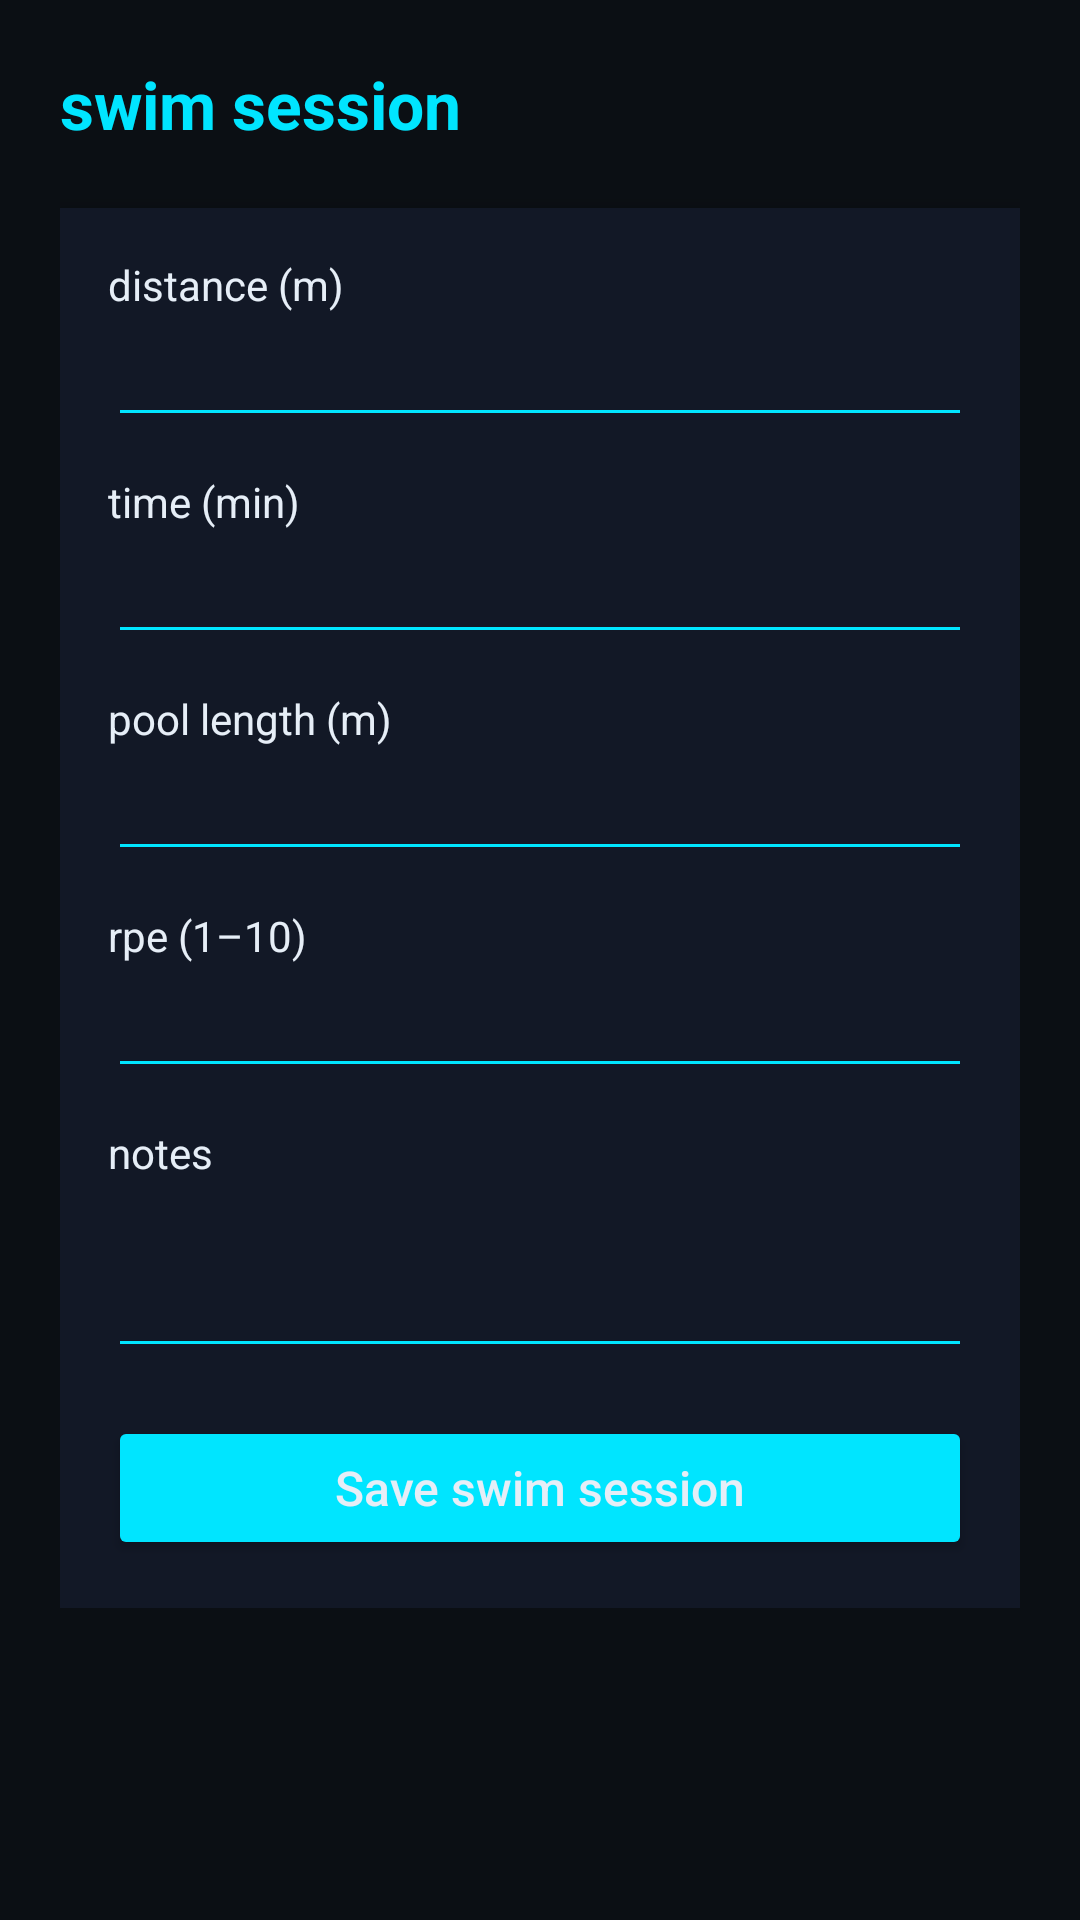

This screen was rendered from an Android layout file. Write that file and the resources it references.
<!-- AndroidManifest.xml: application theme Theme.Triathlon360 -->
<!-- res/layout/activity_swim_session.xml -->
<?xml version="1.0" encoding="utf-8"?>
<ScrollView xmlns:android="http://schemas.android.com/apk/res/android"
    android:layout_width="match_parent"
    android:layout_height="match_parent"
    android:background="@color/tri_bg">

    <LinearLayout
        android:layout_width="match_parent"
        android:layout_height="wrap_content"
        android:orientation="vertical"
        android:padding="20dp">

        
        <TextView
            android:id="@+id/text_swim_title"
            android:layout_width="wrap_content"
            android:layout_height="wrap_content"
            android:text="swim session"
            android:textSize="22sp"
            android:textStyle="bold"
            android:textColor="@color/tri_neon"
            android:layout_marginBottom="20dp" />

        
        <LinearLayout
            android:layout_width="match_parent"
            android:layout_height="wrap_content"
            android:orientation="vertical"
            android:background="@color/tri_card"
            android:padding="16dp"
            android:elevation="6dp">

            <TextView
                android:layout_width="wrap_content"
                android:layout_height="wrap_content"
                android:text="distance (m)"
                android:textSize="14sp"
                android:textColor="@color/tri_text" />

            <EditText
                android:id="@+id/edit_distance"
                android:layout_width="match_parent"
                android:layout_height="wrap_content"
                android:inputType="number"
                android:textColor="@color/tri_text"
                android:textColorHint="@color/tri_text"
                android:backgroundTint="@color/tri_neon"
                android:layout_marginBottom="12dp" />

            <TextView
                android:layout_width="wrap_content"
                android:layout_height="wrap_content"
                android:text="time (min)"
                android:textSize="14sp"
                android:textColor="@color/tri_text" />

            <EditText
                android:id="@+id/edit_time"
                android:layout_width="match_parent"
                android:layout_height="wrap_content"
                android:inputType="number"
                android:textColor="@color/tri_text"
                android:textColorHint="@color/tri_text"
                android:backgroundTint="@color/tri_neon"
                android:layout_marginBottom="12dp" />

            <TextView
                android:layout_width="wrap_content"
                android:layout_height="wrap_content"
                android:text="pool length (m)"
                android:textSize="14sp"
                android:textColor="@color/tri_text" />

            <EditText
                android:id="@+id/edit_pool_length"
                android:layout_width="match_parent"
                android:layout_height="wrap_content"
                android:inputType="number"
                android:textColor="@color/tri_text"
                android:textColorHint="@color/tri_text"
                android:backgroundTint="@color/tri_neon"
                android:layout_marginBottom="12dp" />

            <TextView
                android:layout_width="wrap_content"
                android:layout_height="wrap_content"
                android:text="rpe (1–10)"
                android:textSize="14sp"
                android:textColor="@color/tri_text" />

            <EditText
                android:id="@+id/edit_rpe"
                android:layout_width="match_parent"
                android:layout_height="wrap_content"
                android:inputType="number"
                android:textColor="@color/tri_text"
                android:textColorHint="@color/tri_text"
                android:backgroundTint="@color/tri_neon"
                android:layout_marginBottom="12dp" />

            <TextView
                android:layout_width="wrap_content"
                android:layout_height="wrap_content"
                android:text="notes"
                android:textSize="14sp"
                android:textColor="@color/tri_text" />

            <EditText
                android:id="@+id/edit_notes"
                android:layout_width="match_parent"
                android:layout_height="wrap_content"
                android:inputType="textMultiLine"
                android:minLines="2"
                android:textColor="@color/tri_text"
                android:textColorHint="@color/tri_text"
                android:backgroundTint="@color/tri_neon"
                android:layout_marginBottom="16dp" />

            <Button
                android:id="@+id/button_save_swim"
                android:layout_width="match_parent"
                android:layout_height="wrap_content"
                android:text="Save swim session"
                android:textAllCaps="false"
                android:textColor="@color/tri_text"
                android:textSize="16sp"
                android:backgroundTint="@color/tri_neon" />

        </LinearLayout>

    </LinearLayout>
</ScrollView>
<!-- resources referenced by this layout -->
<resources>
  <color name="tri_bg">#0B0F14</color>
  <color name="tri_card">#121826</color>
  <color name="tri_neon">#00E5FF</color>
  <color name="tri_text">#E6EEF7</color>
  <style name="Theme.Triathlon360" parent="Theme.MaterialComponents.DayNight.NoActionBar">
          
          <item name="colorPrimary">@color/tri_neon</item>
          <item name="colorPrimaryVariant">@color/tri_neon2</item>
          <item name="colorOnPrimary">@android:color/black</item>
  
          <item name="colorSecondary">@color/tri_neon2</item>
          <item name="colorSecondaryVariant">@color/tri_neon</item>
          <item name="colorOnSecondary">@android:color/black</item>
  
          <item name="android:statusBarColor">@android:color/transparent</item>
          <item name="android:navigationBarColor">@android:color/black</item>
      </style>
  <color name="tri_neon2">#7C4DFF</color>
</resources>
